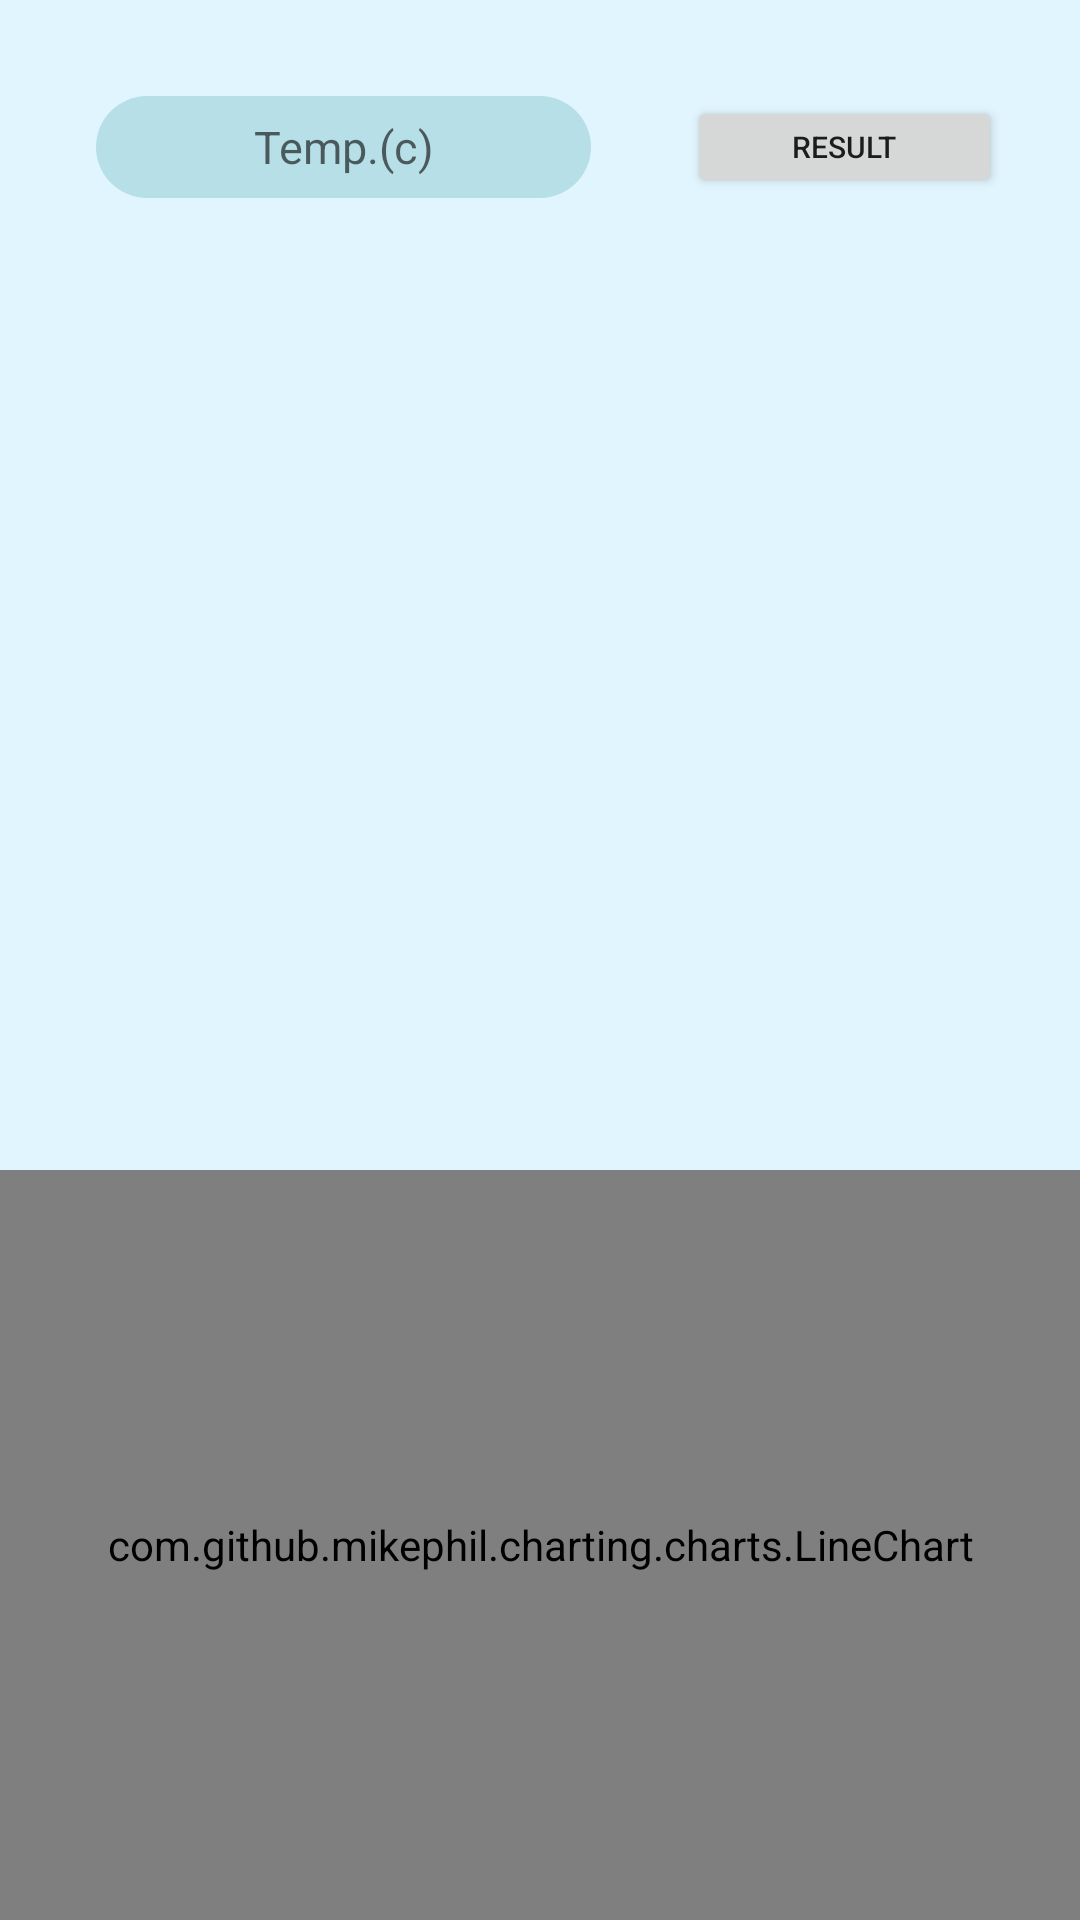

The Android layout XML behind this screen, and the referenced resources:
<!-- AndroidManifest.xml: application theme AppTheme -->
<!-- res/layout/activity_ntc2.xml -->
<?xml version="1.0" encoding="utf-8"?>
<androidx.constraintlayout.widget.ConstraintLayout xmlns:android="http://schemas.android.com/apk/res/android"
    xmlns:app="http://schemas.android.com/apk/res-auto"
    xmlns:tools="http://schemas.android.com/tools"
    android:layout_width="match_parent"
    android:layout_height="match_parent"
    android:background="#E1F5FE"
    tools:context=".ThirdYearExperiments.NTC2">

    <Button
        android:id="@+id/btn_getResults"
        android:layout_width="105dp"
        android:layout_height="34dp"
        android:layout_gravity="center_vertical"
        android:layout_marginStart="32dp"
        android:layout_marginLeft="32dp"
        android:layout_marginTop="32dp"
        android:layout_weight="1"
        android:text="@string/Result"
        android:textSize="10sp"
        app:layout_constraintStart_toEndOf="@+id/ed_tCelsius"
        app:layout_constraintTop_toTopOf="parent"
        tools:ignore="SmallSp" />

    <EditText
        android:id="@+id/ed_tCelsius"
        android:layout_width="165dp"
        android:layout_height="34dp"
        android:layout_gravity="center_vertical"
        android:layout_marginStart="32dp"
        android:layout_marginLeft="32dp"
        android:layout_marginTop="32dp"
        android:layout_marginEnd="8dp"
        android:layout_marginRight="8dp"
        android:layout_weight="1"
        android:background="@drawable/rowneditem"
        android:gravity="center"
        android:hint="@string/t_celsius"
        android:inputType="number"
        android:textColor="#000"
        android:textSize="15sp"
        app:layout_constraintEnd_toStartOf="@+id/btn_getResults"
        app:layout_constraintStart_toStartOf="parent"
        app:layout_constraintTop_toTopOf="parent"
        tools:ignore="Autofill,MissingConstraints" />


    <TextView
        android:id="@+id/txt_celsius"
        android:layout_width="0dp"
        android:layout_height="wrap_content"
        android:layout_gravity="center_vertical"
        android:layout_marginStart="8dp"
        android:layout_marginLeft="8dp"
        android:layout_marginTop="16dp"
        android:layout_marginEnd="4dp"
        android:layout_marginRight="4dp"
        android:layout_weight="1"
        android:gravity="center"
        android:text="@string/t_celsius"
        android:textColor="#000"
        android:textSize="12sp"
        android:visibility="gone"
        app:layout_constraintEnd_toStartOf="@+id/txt_kelvin"
        app:layout_constraintStart_toStartOf="parent"
        app:layout_constraintTop_toBottomOf="@+id/ed_tCelsius"
        tools:ignore="MissingConstraints" />

    <TextView
        android:id="@+id/txt_kelvin"
        android:layout_width="0dp"
        android:layout_height="wrap_content"
        android:layout_gravity="center_vertical"
        android:layout_marginStart="4dp"
        android:layout_marginLeft="4dp"
        android:layout_marginTop="16dp"
        android:layout_marginEnd="4dp"
        android:layout_marginRight="4dp"
        android:layout_weight="1"
        android:gravity="center"
        android:text="@string/t_kelvin"
        android:textColor="#000"
        android:textSize="12sp"
        android:visibility="gone"
        app:layout_constraintEnd_toStartOf="@+id/txt_reverseKelvin"
        app:layout_constraintStart_toEndOf="@+id/txt_celsius"
        app:layout_constraintTop_toBottomOf="@+id/ed_tCelsius"
        tools:ignore="MissingConstraints" />

    <TextView
        android:id="@+id/txt_reverseKelvin"
        android:layout_width="0dp"
        android:layout_height="wrap_content"
        android:layout_gravity="center_vertical"
        android:layout_marginStart="4dp"
        android:layout_marginLeft="4dp"
        android:layout_marginTop="16dp"
        android:layout_marginEnd="4dp"
        android:layout_marginRight="4dp"
        android:layout_weight="1"
        android:gravity="center"
        android:text="@string/reverseKelvin"
        android:textColor="#000"
        android:textSize="12sp"
        android:visibility="gone"
        app:layout_constraintEnd_toStartOf="@+id/txt_resistance"
        app:layout_constraintStart_toEndOf="@+id/txt_kelvin"
        app:layout_constraintTop_toBottomOf="@+id/ed_tCelsius"
        tools:ignore="MissingConstraints" />

    <TextView
        android:id="@+id/txt_resistance"
        android:layout_width="0dp"
        android:layout_height="wrap_content"
        android:layout_gravity="center_vertical"
        android:layout_marginStart="4dp"
        android:layout_marginLeft="4dp"
        android:layout_marginTop="16dp"
        android:layout_marginEnd="4dp"
        android:layout_marginRight="4dp"
        android:layout_weight="1"
        android:gravity="center"
        android:text="@string/resistance"
        android:textColor="#000"
        android:textSize="12sp"
        android:visibility="gone"
        app:layout_constraintEnd_toStartOf="@+id/txt_logResistance"
        app:layout_constraintStart_toEndOf="@+id/txt_reverseKelvin"
        app:layout_constraintTop_toBottomOf="@+id/ed_tCelsius"
        tools:ignore="MissingConstraints" />

    <TextView
        android:id="@+id/txt_logResistance"
        android:layout_width="0dp"
        android:layout_height="wrap_content"
        android:layout_gravity="center_vertical"
        android:layout_marginStart="4dp"
        android:layout_marginLeft="4dp"
        android:layout_marginTop="16dp"
        android:layout_marginEnd="8dp"
        android:layout_marginRight="8dp"
        android:layout_weight="1"
        android:gravity="center"
        android:text="@string/ln_r"
        android:textColor="#000"
        android:textSize="12sp"
        android:visibility="gone"
        app:layout_constraintEnd_toEndOf="parent"
        app:layout_constraintStart_toEndOf="@+id/txt_resistance"
        app:layout_constraintTop_toBottomOf="@+id/ed_tCelsius"
        tools:ignore="MissingConstraints" />


    <androidx.recyclerview.widget.RecyclerView
        android:id="@+id/ntcRecycleView"
        android:layout_width="0dp"
        android:layout_height="0dp"
        android:layout_marginTop="8dp"
        android:drawSelectorOnTop="true"
        android:orientation="vertical"
        app:layout_constraintBottom_toTopOf="@+id/chart"
        app:layout_constraintEnd_toEndOf="parent"
        app:layout_constraintHorizontal_bias="0.666"
        app:layout_constraintStart_toStartOf="parent"
        app:layout_constraintTop_toBottomOf="@+id/txt_celsius" />


    <com.github.mikephil.charting.charts.LineChart
        android:id="@+id/chart"
        android:layout_width="0dp"
        android:layout_height="250dp"
        app:layout_constraintBottom_toBottomOf="parent"
        app:layout_constraintEnd_toEndOf="parent"
        app:layout_constraintStart_toStartOf="parent" />

</androidx.constraintlayout.widget.ConstraintLayout>
<!-- resources referenced by this layout -->
<resources>
  <!-- drawable rowneditem (drawable-v21) -->
  <?xml version="1.0" encoding="utf-8"?>
  <shape xmlns:android="http://schemas.android.com/apk/res/android"
      xmlns:tools="http://schemas.android.com/tools"
      android:shape="rectangle"
      tools:ignore="MissingDefaultResource">
  
      <corners android:radius="20dp" />
      <solid android:color="#B7DFE7" />
  
  </shape>
  <string name="Result">Result</string>
  <string name="ln_r">Ln(R)</string>
  <string name="resistance">Resistance</string>
  <string name="reverseKelvin">1 /T(k)</string>
  <string name="t_celsius" tools:ignore="TypographyOther">Temp.(c)</string>
  <string name="t_kelvin">Temp.(k)</string>
  <style name="AppTheme" parent="Theme.AppCompat.Light.NoActionBar">
          
          <item name="colorPrimary">@color/colorPrimary</item>
          <item name="colorPrimaryDark">@color/colorPrimaryDark</item>
          <item name="colorAccent">@color/colorAccent</item>
          <item name="android:textColorSecondary">@color/white</item>
      </style>
  <color name="colorPrimary">#008577</color>
  <color name="colorPrimaryDark">#A3A3D8</color>
  <color name="colorAccent">#D81B60</color>
  <color name="white">#ffffff</color>
</resources>
